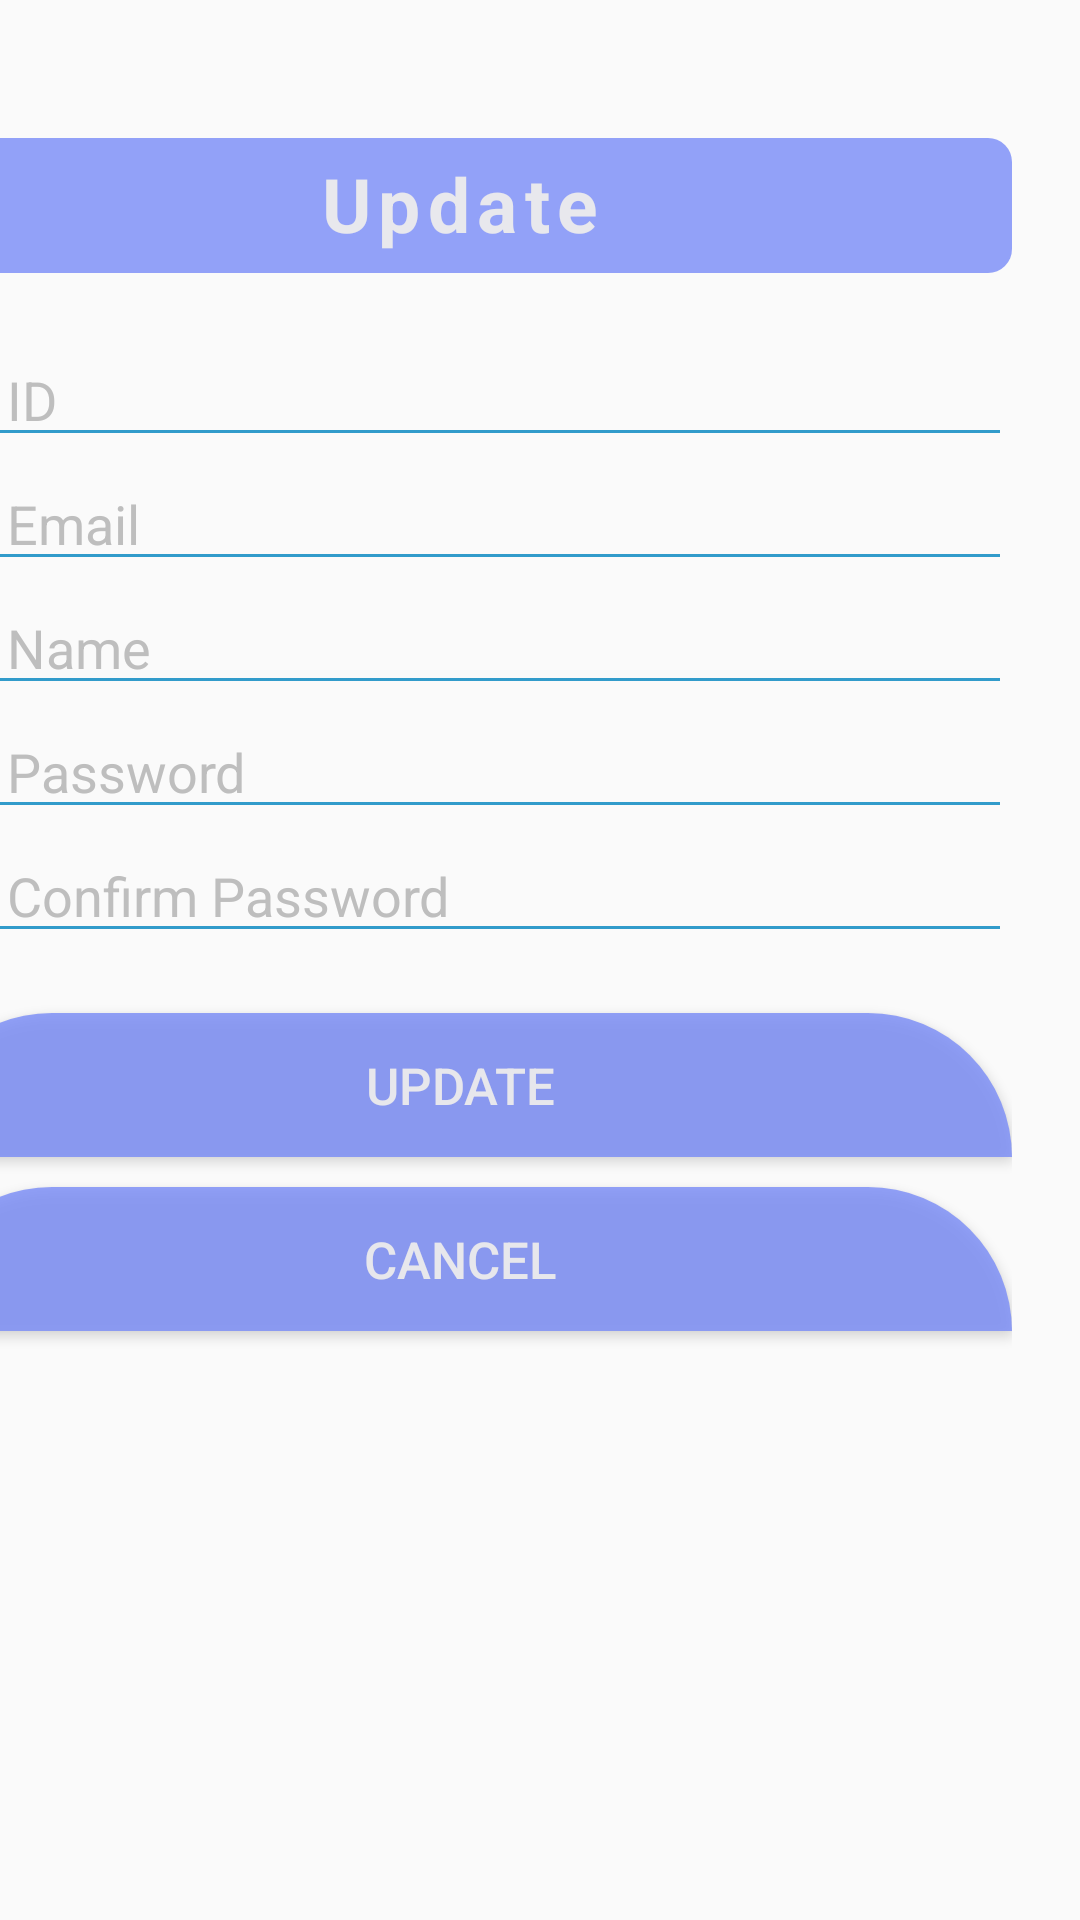

Produce the Android XML layout that renders to this screen, including the resource entries it uses.
<!-- AndroidManifest.xml: application theme AppTheme -->
<!-- res/layout/activity_update.xml -->
<?xml version="1.0" encoding="utf-8"?>
<android.support.constraint.ConstraintLayout xmlns:android="http://schemas.android.com/apk/res/android"
    xmlns:app="http://schemas.android.com/apk/res-auto"
    xmlns:tools="http://schemas.android.com/tools"
    android:layout_width="match_parent"
    android:layout_height="match_parent"
    tools:context=".Update">

    <LinearLayout
        android:layout_width="368dp"
        android:layout_height="495dp"
        android:layout_marginTop="46dp"
        android:layout_marginEnd="23dp"
        android:layout_marginRight="20dp"
        android:orientation="vertical"
        app:layout_constraintEnd_toEndOf="parent"
        app:layout_constraintTop_toTopOf="parent">

        <TextView
            android:id="@+id/tView2"
            android:layout_width="match_parent"
            android:layout_height="45dp"
            android:text="Update"
            android:textAlignment="center"
            android:textSize="25dp"
            android:textStyle="bold"
            android:gravity="center_horizontal"
            android:paddingVertical="5dp"
            android:textColor="@color/while1"
            android:letterSpacing="0.1"
            android:background="@drawable/tabar"/>
        <EditText
            android:id="@+id/tID"
            android:layout_width="match_parent"
            android:layout_height="wrap_content"
            android:ems="10"
            android:inputType="number"
            android:layout_marginTop="20dp"
            android:backgroundTint="#E81E92C6"
            android:textColorHint="@android:color/secondary_text_dark"
            android:drawablePadding="5dp"
            android:drawableLeft="@drawable/ic_baseline_accountblue_circle_24"
            android:drawableStart="@drawable/ic_baseline_accountblue_circle_24"
            android:hint="ID" />
        <EditText
            android:id="@+id/tEmail"
            android:layout_width="match_parent"
            android:layout_height="wrap_content"
            android:ems="10"
            android:inputType="textEmailAddress"
            android:backgroundTint="#E81E92C6"
            android:textColorHint="@android:color/secondary_text_dark"
            android:drawablePadding="5dp"
            android:drawableLeft="@drawable/ic_baseline_emailblue_24"
            android:drawableStart="@drawable/ic_baseline_emailblue_24"
            android:hint="Email" />

        <EditText
            android:id="@+id/tName"
            android:layout_width="match_parent"
            android:layout_height="wrap_content"
            android:textColorHint="@android:color/secondary_text_dark"
            android:ems="10"
            android:inputType="textPersonName"
            android:drawablePadding="5dp"
            android:drawableLeft="@drawable/ic_twotone_perm_identity_24"
            android:drawableStart="@drawable/ic_twotone_perm_identity_24"
            android:backgroundTint="#E81E92C6"
            android:hint="Name" />

        <EditText
            android:id="@+id/tPassword"
            android:layout_width="match_parent"
            android:layout_height="wrap_content"
            android:textColorHint="@android:color/secondary_text_dark"
            android:ems="10"
            android:inputType="textPassword"
            android:backgroundTint="#E81E92C6"
            android:drawablePadding="5dp"
            android:drawableLeft="@drawable/ic_baseline_lockblue_24"
            android:drawableStart="@drawable/ic_baseline_lockblue_24"
            android:hint="Password" />
        <EditText
            android:id="@+id/tConfirmPassword"
            android:layout_width="match_parent"
            android:textColorHint="@android:color/secondary_text_dark"
            android:layout_height="wrap_content"
            android:ems="10"
            android:inputType="textPassword"
            android:backgroundTint="#E81E92C6"
            android:drawablePadding="5dp"
            android:drawableLeft="@drawable/ic_twotone_lock_24"
            android:drawableStart="@drawable/ic_twotone_lock_24"
            android:hint="Confirm Password" />
        <Button
            android:id="@+id/btnUpadate"
            android:layout_width="match_parent"
            android:textColorHint="@android:color/secondary_text_dark"
            android:layout_height="wrap_content"
            android:text="Update"
            android:layout_marginTop="20dp"
            android:background="@drawable/button_btb"
            android:textSize="17dp"
            android:textColor="@color/while1"/>

        <Button
            android:id="@+id/btnCancel"
            android:layout_width="match_parent"
            android:layout_height="wrap_content"
            android:layout_marginTop="10dp"
            android:background="@drawable/button_btb"
            android:text="Cancel"
            android:textColor="@color/while1"
            android:textSize="17dp"
            />
        <TextView
            android:id="@+id/textView2"
            android:layout_width="match_parent"
            android:layout_height="wrap_content"
            />
    </LinearLayout>

</android.support.constraint.ConstraintLayout>
<!-- resources referenced by this layout -->
<resources>
  <color name="while1">#F0EDECEC</color>
  <!-- drawable button_btb (drawable) -->
  <?xml version="1.0" encoding="utf-8"?>
  <shape xmlns:android="http://schemas.android.com/apk/res/android"
      android:shape="rectangle">
      <solid android:color="#CD798CF8">
      </solid>
      <corners
          android:topLeftRadius="360dp"
          android:topRightRadius="360dp"
          />
  </shape>
  <!-- drawable ic_baseline_accountblue_circle_24 (drawable) -->
  <vector android:height="24dp" android:tint="#6A79CF"
      android:viewportHeight="24" android:viewportWidth="24"
      android:width="24dp" xmlns:android="http://schemas.android.com/apk/res/android">
      <path android:fillColor="@android:color/white" android:pathData="M12,2C6.48,2 2,6.48 2,12s4.48,10 10,10 10,-4.48 10,-10S17.52,2 12,2zM12,5c1.66,0 3,1.34 3,3s-1.34,3 -3,3 -3,-1.34 -3,-3 1.34,-3 3,-3zM12,19.2c-2.5,0 -4.71,-1.28 -6,-3.22 0.03,-1.99 4,-3.08 6,-3.08 1.99,0 5.97,1.09 6,3.08 -1.29,1.94 -3.5,3.22 -6,3.22z"/>
  </vector>
  <!-- drawable ic_baseline_emailblue_24 (drawable) -->
  <vector android:height="24dp" android:tint="#6A79CF"
      android:viewportHeight="24" android:viewportWidth="24"
      android:width="24dp" xmlns:android="http://schemas.android.com/apk/res/android">
      <path android:fillColor="@android:color/white" android:pathData="M20,4L4,4c-1.1,0 -1.99,0.9 -1.99,2L2,18c0,1.1 0.9,2 2,2h16c1.1,0 2,-0.9 2,-2L22,6c0,-1.1 -0.9,-2 -2,-2zM20,8l-8,5 -8,-5L4,6l8,5 8,-5v2z"/>
  </vector>
  <!-- drawable ic_baseline_lockblue_24 (drawable) -->
  <vector android:height="24dp" android:tint="#6A79CF"
      android:viewportHeight="24" android:viewportWidth="24"
      android:width="24dp" xmlns:android="http://schemas.android.com/apk/res/android">
      <path android:fillColor="@android:color/white" android:pathData="M18,8h-1L17,6c0,-2.76 -2.24,-5 -5,-5S7,3.24 7,6v2L6,8c-1.1,0 -2,0.9 -2,2v10c0,1.1 0.9,2 2,2h12c1.1,0 2,-0.9 2,-2L20,10c0,-1.1 -0.9,-2 -2,-2zM12,17c-1.1,0 -2,-0.9 -2,-2s0.9,-2 2,-2 2,0.9 2,2 -0.9,2 -2,2zM15.1,8L8.9,8L8.9,6c0,-1.71 1.39,-3.1 3.1,-3.1 1.71,0 3.1,1.39 3.1,3.1v2z"/>
  </vector>
  <!-- drawable ic_twotone_lock_24 (drawable) -->
  <vector android:height="24dp" android:tint="#6A79CF"
      android:viewportHeight="24" android:viewportWidth="24"
      android:width="24dp" xmlns:android="http://schemas.android.com/apk/res/android">
      <path android:fillAlpha="0.3"
          android:fillColor="@android:color/white"
          android:pathData="M6,20h12L18,10L6,10v10zM12,13c1.1,0 2,0.9 2,2s-0.9,2 -2,2 -2,-0.9 -2,-2 0.9,-2 2,-2z" android:strokeAlpha="0.3"/>
      <path android:fillColor="@android:color/white" android:pathData="M18,8h-1L17,6c0,-2.76 -2.24,-5 -5,-5S7,3.24 7,6v2L6,8c-1.1,0 -2,0.9 -2,2v10c0,1.1 0.9,2 2,2h12c1.1,0 2,-0.9 2,-2L20,10c0,-1.1 -0.9,-2 -2,-2zM9,6c0,-1.66 1.34,-3 3,-3s3,1.34 3,3v2L9,8L9,6zM18,20L6,20L6,10h12v10zM12,17c1.1,0 2,-0.9 2,-2s-0.9,-2 -2,-2 -2,0.9 -2,2 0.9,2 2,2z"/>
  </vector>
  <!-- drawable tabar (drawable) -->
  <?xml version="1.0" encoding="utf-8"?>
  <shape xmlns:android="http://schemas.android.com/apk/res/android"
      android:shape="rectangle">
      <solid android:color="#CD798CF8">
      </solid>
      <corners
          android:radius="8dp"/>
  </shape>
  <style name="AppTheme" parent="Theme.AppCompat.Light.DarkActionBar">
          
          <item name="colorPrimary">#FF6164</item>
          <item name="colorPrimaryDark">@color/colorPrimaryDark</item>
          <item name="colorAccent">@color/colorAccent</item>
          <item name="android:statusBarColor" tools:targetApi="lollipop">#FF6F72</item>
      </style>
  <color name="colorPrimaryDark">#00574B</color>
  <color name="colorAccent">#D81B60</color>
</resources>
